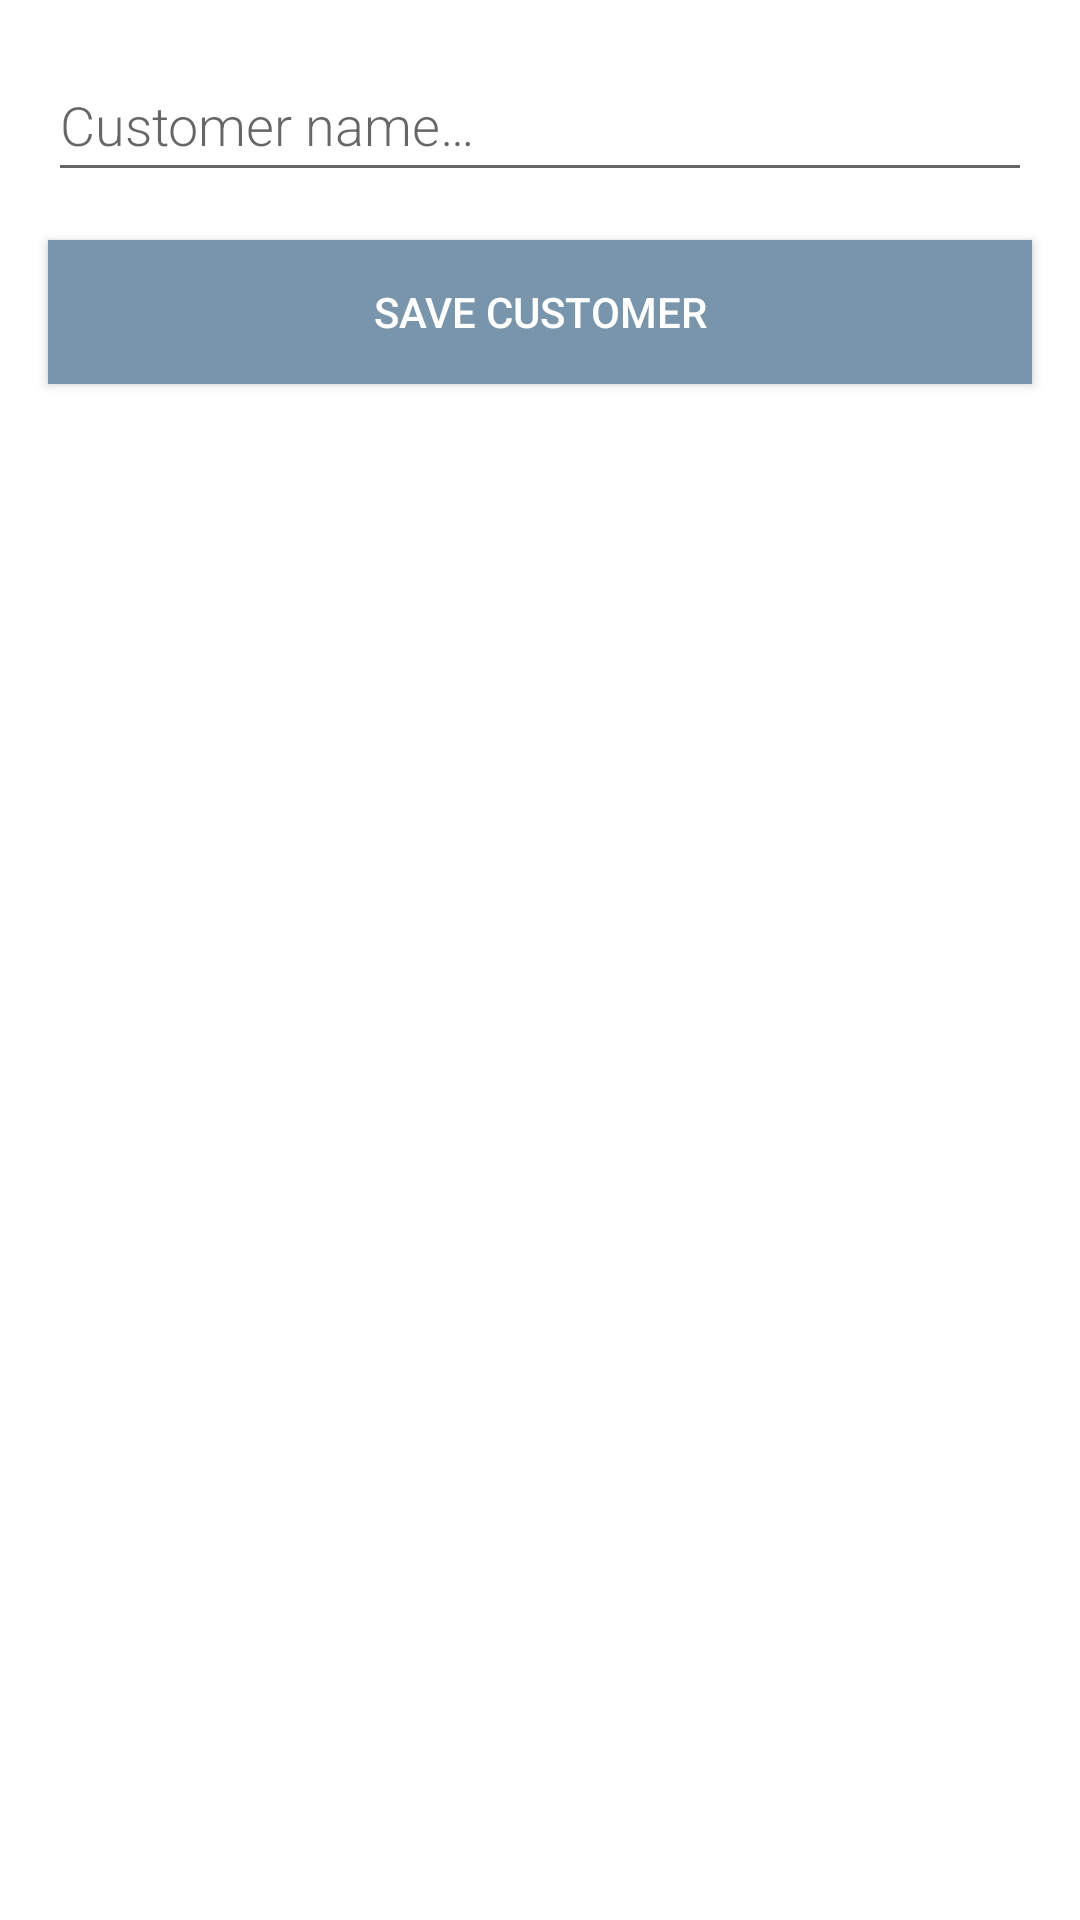

Write the Android layout XML for this screen, with the resource values it uses.
<!-- AndroidManifest.xml: activity theme Theme.Snowriskapp.NoActionBar -->
<!-- res/layout/activity_new_customer.xml -->
<?xml version="1.0" encoding="utf-8"?>
<androidx.constraintlayout.widget.ConstraintLayout
    xmlns:android="http://schemas.android.com/apk/res/android"
    xmlns:tools="http://schemas.android.com/tools"
    xmlns:app="http://schemas.android.com/apk/res-auto"
    android:layout_width="match_parent"
    android:layout_height="match_parent"
    tools:context=".ui.NewCustomerActivity">

  <EditText
      android:id="@+id/editTextCustomer"
      android:layout_width="match_parent"
      android:layout_height="wrap_content"
      android:layout_margin="@dimen/big_padding"
      android:layout_marginStart="16dp"
      android:layout_marginTop="312dp"
      android:fontFamily="sans-serif-light"
      android:hint="@string/hint_customer"
      android:autofillHints="city"
      android:minHeight="48dp"
      android:textSize="18sp"
      app:layout_constraintStart_toStartOf="parent"
      app:layout_constraintTop_toTopOf="parent"
      android:inputType="textAutoComplete" />

  <Button
      android:id="@+id/buttonSave"
      android:layout_width="match_parent"
      android:layout_height="wrap_content"
      android:layout_margin="@dimen/big_padding"
      android:layout_marginStart="16dp"
      android:layout_marginTop="16dp"
      android:background="@color/purple_700"
      android:text="@string/button_save"
      android:textColor="@color/white"
      app:layout_constraintStart_toStartOf="parent"
      app:layout_constraintTop_toBottomOf="@+id/editTextCustomer" />


</androidx.constraintlayout.widget.ConstraintLayout>
<!-- resources referenced by this layout -->
<resources>
  <color name="purple_700">#7895AC</color>
  <color name="white">#FFFFFFFF</color>
  <dimen name="big_padding">16dp</dimen>
  <string name="button_save">Save Customer</string>
  <string name="hint_customer">Customer name…</string>
  <style name="Theme.Snowriskapp.NoActionBar">
          <item name="windowActionBar">false</item>
          <item name="windowNoTitle">true</item>
      </style>
</resources>
